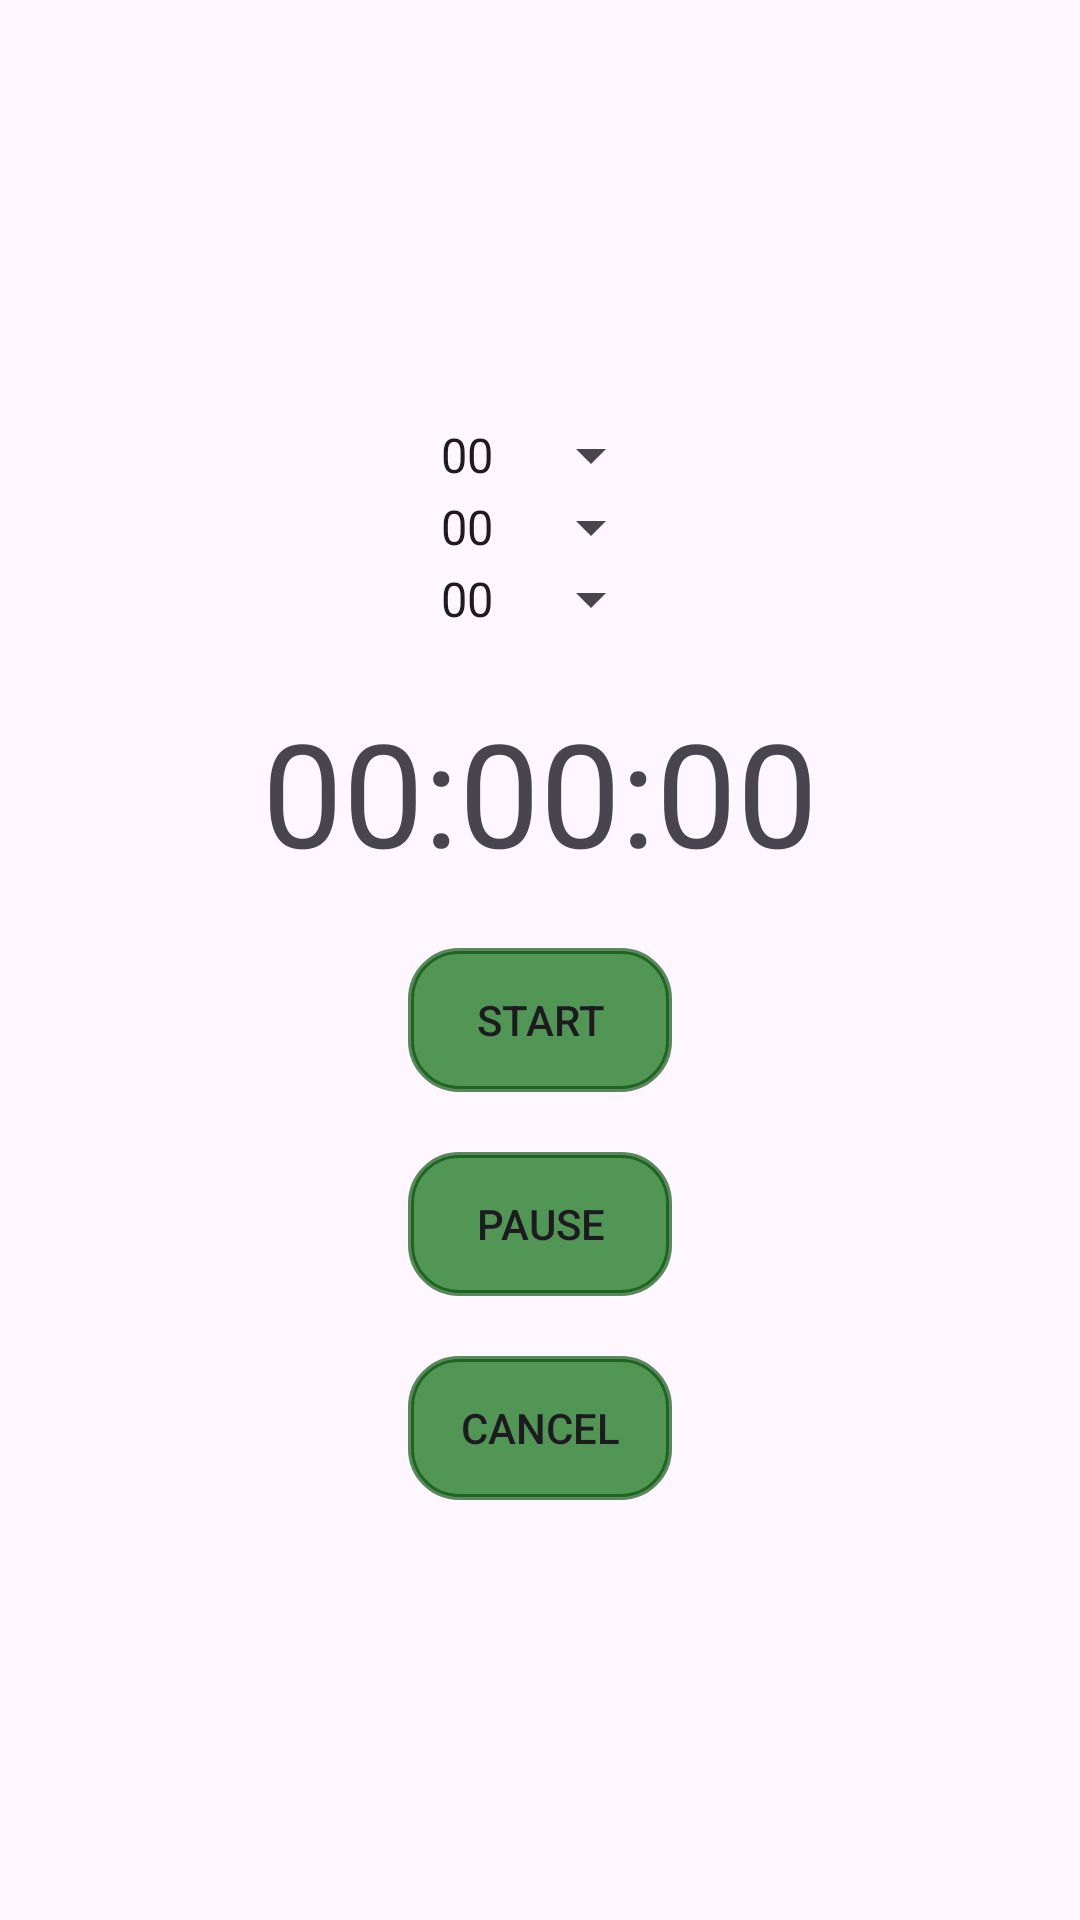

Write the Android layout XML for this screen, with the resource values it uses.
<!-- AndroidManifest.xml: application theme Theme.SoatApp -->
<!-- res/layout/fragment_taymer.xml -->
<?xml version="1.0" encoding="utf-8"?>
<LinearLayout xmlns:android="http://schemas.android.com/apk/res/android"
    android:orientation="vertical"
    android:layout_width="match_parent"
    android:layout_height="match_parent"
    android:gravity="center">

    
    <Spinner
        android:id="@+id/hourSpinner"
        android:layout_width="wrap_content"
        android:layout_height="wrap_content"
        android:entries="@array/hour_array"/>

    
    <Spinner
        android:id="@+id/minuteSpinner"
        android:layout_width="wrap_content"
        android:layout_height="wrap_content"
        android:entries="@array/minute_array"/>

    
    <Spinner
        android:id="@+id/secondSpinner"
        android:layout_width="wrap_content"
        android:layout_height="wrap_content"
        android:entries="@array/second_array"/>

    
    <TextView
        android:id="@+id/timeRemainingText"
        android:text="00:00:00"
        android:textSize="48sp"
        android:layout_width="wrap_content"
        android:layout_height="wrap_content"
        android:layout_marginTop="20dp"/>

    
    <Button
        android:background="@drawable/shape_buton"
        android:id="@+id/startButton"
        android:text="Start"
        android:layout_width="wrap_content"
        android:layout_height="wrap_content"
        android:layout_marginTop="20dp"/>

    
    <Button
        android:background="@drawable/shape_buton"
        android:id="@+id/pauseButton"
        android:text="Pause"
        android:layout_width="wrap_content"
        android:layout_height="wrap_content"
        android:layout_marginTop="20dp"/>

    
    <Button
        android:background="@drawable/shape_buton"
        android:id="@+id/cancelButton"
        android:text="Cancel"
        android:layout_width="wrap_content"
        android:layout_height="wrap_content"
        android:layout_marginTop="20dp"/>

</LinearLayout>
<!-- resources referenced by this layout -->
<resources>
  <string-array name="hour_array">
          <item>00</item>
          <item>01</item>
          <item>02</item>
          <item>03</item>
          <item>04</item>
          <item>05</item>
          <item>06</item>
          <item>07</item>
          <item>08</item>
          <item>09</item>
          <item>10</item>
          <item>11</item>
          <item>12</item>
      </string-array>
  <string-array name="minute_array">
          <item>00</item>
          <item>01</item>
          <item>02</item>
          <item>03</item>
          <item>04</item>
          <item>05</item>
          <item>06</item>
          <item>07</item>
          <item>08</item>
          <item>09</item>
          <item>10</item>
          <item>11</item>
          <item>12</item>
          <item>13</item>
          <item>14</item>
          <item>15</item>
          
      </string-array>
  <string-array name="second_array">
          <item>00</item>
          <item>01</item>
          <item>02</item>
          <item>03</item>
          <item>04</item>
          <item>05</item>
          <item>06</item>
          <item>07</item>
          <item>08</item>
          <item>09</item>
          <item>10</item>
          
      </string-array>
  <!-- drawable shape_buton (drawable) -->
  <shape xmlns:android="http://schemas.android.com/apk/res/android"
      android:shape="rectangle">
  
      
      <solid android:color="#FC509553" />
  
      
      <corners android:radius="16dp" />
  
      
      <stroke
          android:width="2dp"
          android:color="#A6034E07" />
  
      
      <padding
          android:left="8dp"
          android:top="8dp"
          android:right="8dp"
          android:bottom="8dp" />
  </shape>
  <style name="Theme.SoatApp" parent="Base.Theme.SoatApp" />
  <style name="Base.Theme.SoatApp" parent="Theme.Material3.DayNight.NoActionBar">
          
          
      </style>
</resources>
